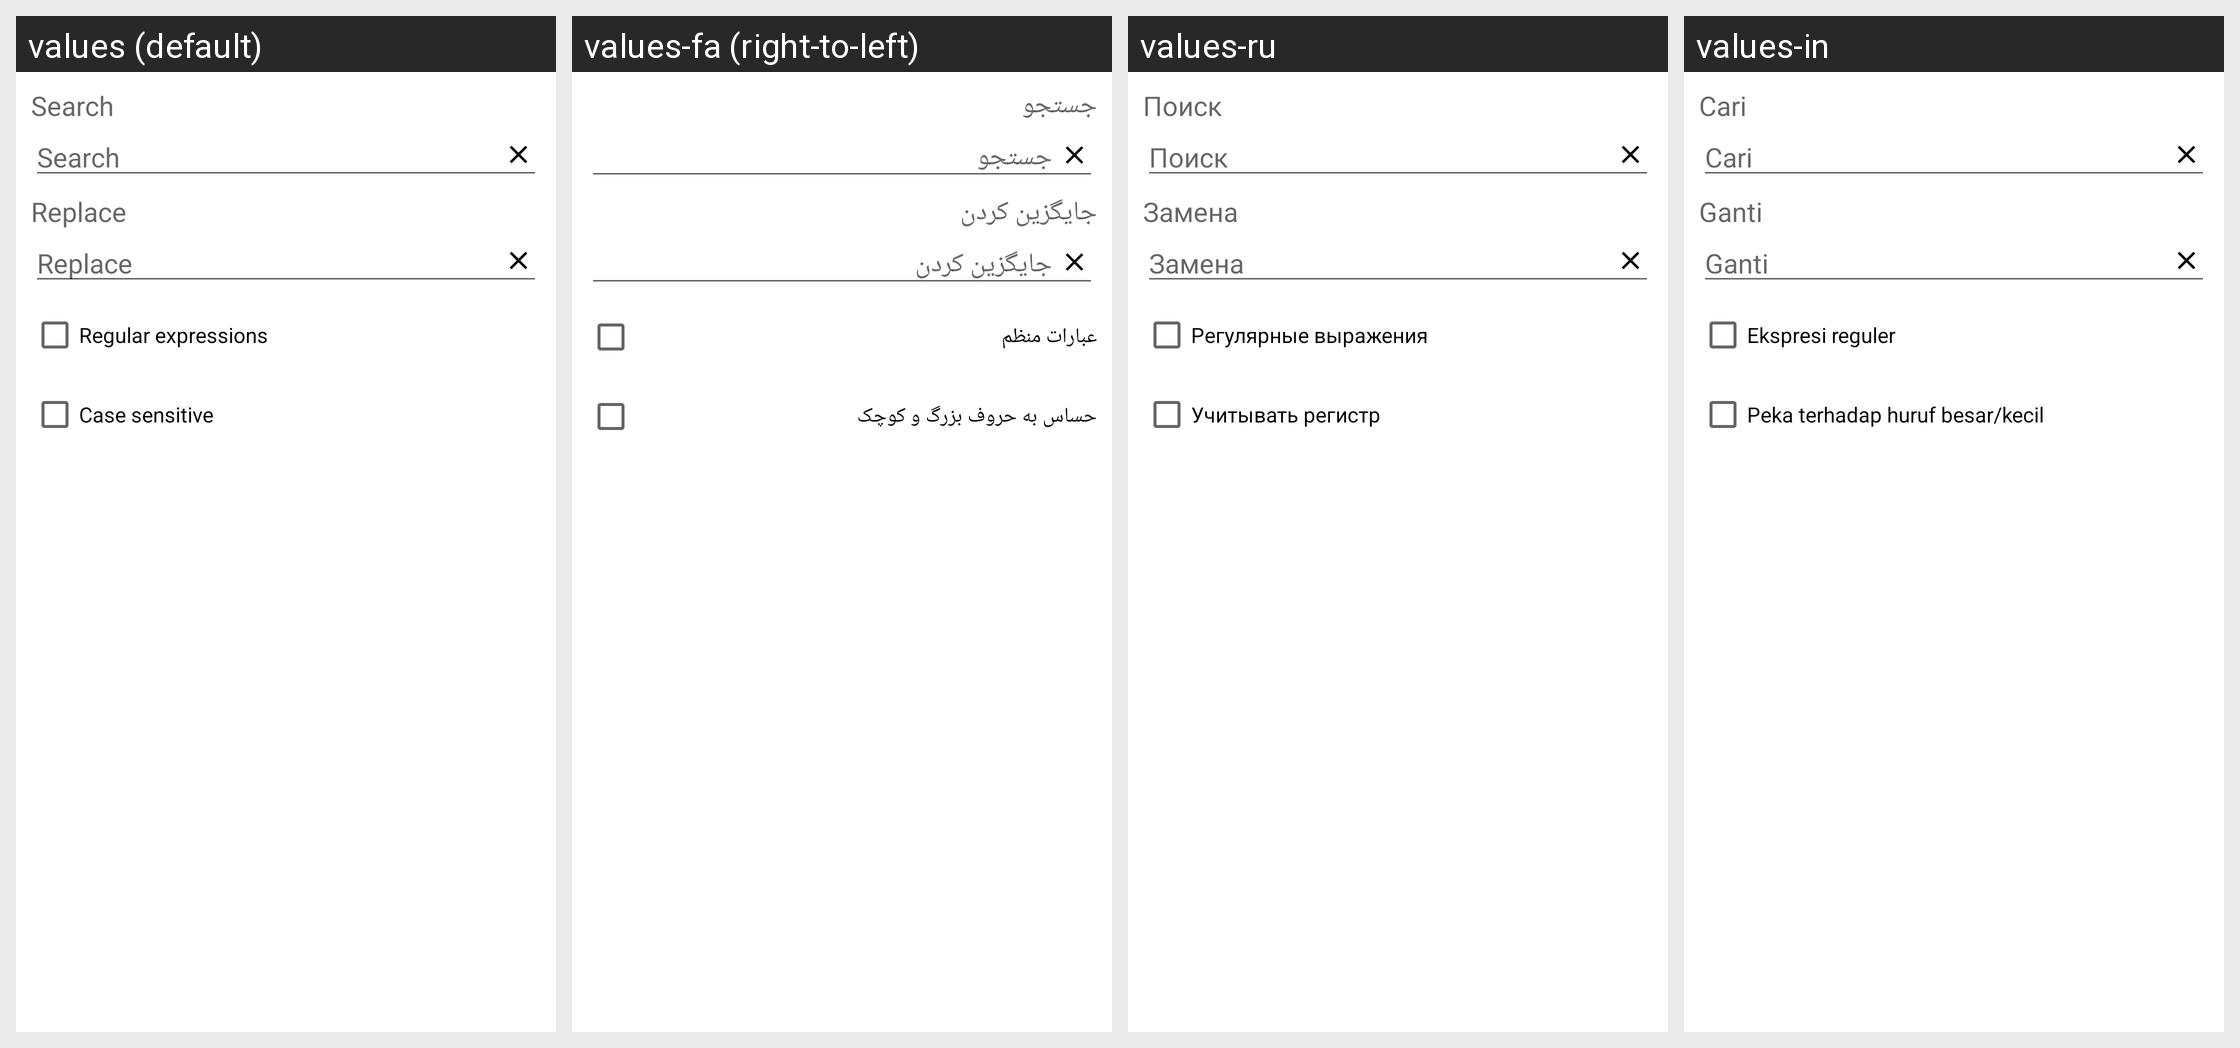

This grid shows one Android layout under several languages. Give, for every string resource on the screen, its name, the default text and each shown locale's text.
Android screen res/layout/translate_replace.xml rendered under 4 locales, left to right: values (default), values-fa (right-to-left), values-ru, values-in. Device: Nexus 5 (rendered at 1080×1920; each locale shown at half size, 540×960, under a caption strip naming it); theme Theme.MaterialComponents.DayNight.NoActionBar.
Other locales in the repository, not shown: values-ar, values-bg, values-cs, values-de, values-el, values-es, values-fr, values-he, values-hu, values-it, values-iw, values-ja, values-ko, values-lt, values-my, values-pl, values-pt, values-ro, values-sq, values-tr, values-uk, values-uz, values-vi, values-zh.
Strings drawn on this screen, with the default value and each locale's value (text and hints the layout hard-codes, and strings that could not be matched under every locale, appear in the picture but are not listed):

find
  values: Search
  values-fa: جستجو
  values-ru: Поиск
  values-in: Cari

replace
  values: Replace
  values-fa: جایگزین کردن
  values-ru: Замена
  values-in: Ganti

search_regexp
  values: Regular expressions
  values-fa: عبارات منظم
  values-ru: Регулярные выражения
  values-in: Ekspresi reguler

search_sen2
  values: Case sensitive
  values-fa: حساس به حروف بزرگ و کوچک
  values-ru: Учитывать регистр
  values-in: Peka terhadap huruf besar/kecil
